Run: headless pygame with SDL's dummy video driver; simulated clock (each Clock.tick advances the game by its frame time, no real sleeping); random seed 0; keys injected as events and as key.get_pressed() state; no mouse input.
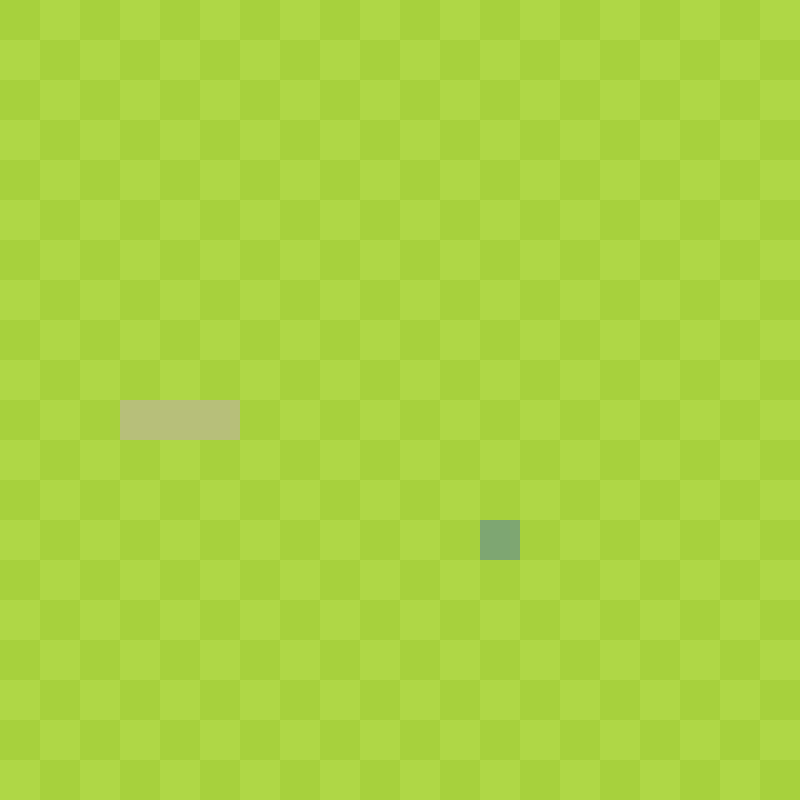
Frame 1 of 4 · flips 1–60 · no input
Frame 2 of 4 · flips 61–180 · tapped SPACE, RETURN · held RIGHT (→), D · screen unchanged from frame 1, image omitted
Frame 3 of 4 · flips 181–300 · held DOWN (↓), S · screen unchanged from frame 2, image omitted
Frame 4 of 4 · flips 301–420 · held LEFT (←), A, UP (↑), W · screen unchanged from frame 3, image omitted

The pygame program that drew these frames:

import pygame as pg
import sys
from pygame.math import Vector2
import random

# Constants
WIDTH = 800
height = 800
cell_size = 40
cell_number = 20

# Screen setup
screen = pg.display.set_mode((cell_number * cell_size, cell_number * cell_size))

class Game:
    def __init__(self):
        pg.init()
        self.clock = pg.time.Clock()
        self.main_game = MAIN()
        self.screen=pg.display.set_mode((800, 800))

    def update(self):
        """Updates the game screen."""
        screen.fill((175, 215, 70))  # Background color
        self.main_game.draw_items()  # Draw the snake and fruit
        pg.display.update()

    def run(self):
        """Runs the game loop."""
        while True:
            self.events()
            self.update()
            self.clock.tick(60)  # Limit to 60 frames per second

    def events(self):
        """Handles user events (key presses and quitting)."""
        for event in pg.event.get():
            if event.type == pg.QUIT:
                pg.quit()
                sys.exit()
            if event.type == pg.KEYDOWN:
                if event.key == pg.K_UP:
                    if self.main_game.snake.direction.y != 1:
                        self.main_game.snake.direction = Vector2(0, -1)
                if event.key == pg.K_DOWN:
                    if self.main_game.snake.direction.y != -1:
                        self.main_game.snake.direction = Vector2(0, 1)
                if event.key == pg.K_RIGHT:
                    if self.main_game.snake.direction.x != -1:
                        self.main_game.snake.direction = Vector2(1, 0)
                if event.key == pg.K_LEFT:
                    if self.main_game.snake.direction.x != 1:
                        self.main_game.snake.direction = Vector2(-1, 0)

            if event.type == pg.USEREVENT:
                self.main_game.snake.move_snake()
                self.main_game.check_collision()
                self.main_game.check_fail()


class MAIN:
    def __init__(self):
        """Initializes the game state."""
        self.snake = SNAKE()
        self.fruit = FRUIT1()

    def update(self):
        """Updates the snake and checks for collisions."""
        self.snake.move_snake()
        self.check_fail()

    def draw_items(self):
        """Draws the grass, snake, and fruit."""
        self.draw_grass()
        self.fruit.draw_fruit()
        self.snake.draw_snake()

    def check_collision(self):
        """Checks if the snake eats the fruit."""
        if self.fruit.pos == self.snake.body[0]:
            self.fruit.randomize()
            self.snake.add_block()

    def check_fail(self):
        """Checks if the game is over (snake out of bounds or colliding with itself)."""
        if not 0 <= self.snake.body[0].x < cell_number or not 0 <= self.snake.body[0].y < cell_number:
            self.game_over()
        for block in self.snake.body[1:]:
            if block == self.snake.body[0]:
                self.game_over()

    def draw_grass(self):
        """Draws the grass (alternating colors)."""
        grass_color = (167, 209, 61)
        for row in range(cell_number):
            for col in range(cell_number):
                if (row + col) % 2 == 0:
                    grass_rect = pg.Rect(col * cell_size, row * cell_size, cell_size, cell_size)
                    pg.draw.rect(screen, grass_color, grass_rect)

    def game_over(self):
        """Ends the game when called."""
        pg.quit()
        sys.exit()

import random


# Constants
cell_size = 40
cell_number = 20
BLACK=0, 0, 0

screen = pg.display.set_mode((cell_number * cell_size, cell_number * cell_size))

class SNAKE:
    def __init__(self):
        self.body = [Vector2(5, 10), Vector2(4, 10), Vector2(3, 10)]  # Starting position
        self.direction = Vector2(1, 0)  # Initial movement direction (right)
        self.new_block = False

    def draw_snake(self):
        """Draws the snake to the screen."""
        for block in self.body:
            x_pos = int(block.x * cell_size)
            y_pos = int(block.y * cell_size)
            block_rect = pg.Rect(x_pos, y_pos, cell_size, cell_size)
            pg.draw.rect(screen, (183, 191, 122), block_rect)  # Snake color

    def move_snake(self):
        """Moves the snake by one unit in the current direction."""
        if self.new_block:
            body_copy = self.body[:-1]
            body_copy.insert(0, body_copy[0] + self.direction)
            self.body = body_copy[:]
            self.new_block = False
        else:
            body_copy = self.body[:-1]
            body_copy.insert(0, body_copy[0] + self.direction)
            self.body = body_copy[:]

    def add_block(self):
        """Adds a new block to the snake's body."""
        self.new_block = True


class FRUIT1:
    def __init__(self):
        """Initializes the fruit at a random position."""
        self.randomize()

    def draw_fruit(self):
        """Draws the fruit to the screen."""
        fruit_rect = pg.Rect(int(self.pos.x * cell_size), int(self.pos.y * cell_size), cell_size, cell_size)
        pg.draw.rect(screen, (126, 166, 114), fruit_rect)

    def randomize(self):
        """Randomizes the position of the fruit."""
        self.x = random.randint(0, cell_number - 1)
        self.y = random.randint(0, cell_number - 1)
        self.pos = Vector2(self.x, self.y)

pg.display.flip()

#the fruit class
class FRUIT2:
    #initializing the fruit class
    def __init__(self):
        #placing the fruit at a random point by giving it random x and y coordinates
        self.x= random.randint(0, cell_number -1)
        self.y=random.randint(0, cell_number -1)
        #establising the position of the fruit
        self.pos=Vector2(self.x, self.y)
    #making the furit appear on the screen

    def draw_fruit(self):
        #creating a rectangle for the fruit with the right position and size
        fruit_rect=pg.Rect(int(self.pos.x*cell_size), int(self.pos.y*cell_size), cell_size, cell_size)
        #drawing the fruit rectangle on the screen
        pg.draw.rect(screen, (126, 166, 114), fruit_rect)
        #pg.draw.rect(screen, (126, 166, 114), fruit_rect)
        #updating the pygame display
        pg.display.flip()

    #the randomize function moves the fruit to a random position
    def randomize(self):
        #changing the x and y coordinates of the fruit to a random location
        self.x=random.randint(0, cell_number -1)
        self.y=random.randint(0, cell_number -1)
        #changing the fruit's position
        self.pos=Vector2(self.x, self.y)

    #the add_block function will make the snake longer
    def add_block(self):
        pass


# Game initialization
pg.init()
pg.time.set_timer(pg.USEREVENT, 150)  # Timer event to update snake's movement

# Running the game
if __name__ == "__main__":
    game = Game()
    game.run()
